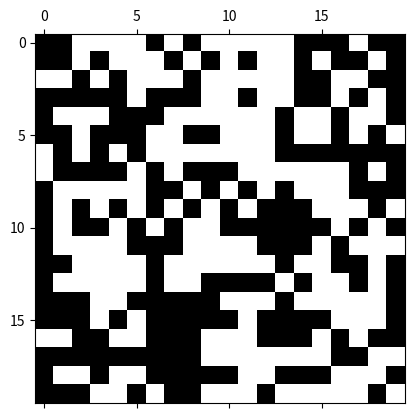

The matplotlib source for this figure: (Note: this script raises an exception after producing the figure.)
from matplotlib import pyplot as plt
import numpy as np

from matplotlib import animation

n_steps = 10
size = 20

data = np.random.random((n_steps, size, size))
data = np.array(data.round(), dtype=int)

fig, ax = plt.subplots()
img = ax.matshow(data[0,:,:], cmap="binary")

def update_img(step):
    img.set_data(data[step,:,:])
    return img

anim = animation.FuncAnimation(fig, update_img, frames=n_steps)
anim.save("animation.mp4")

plt.show()